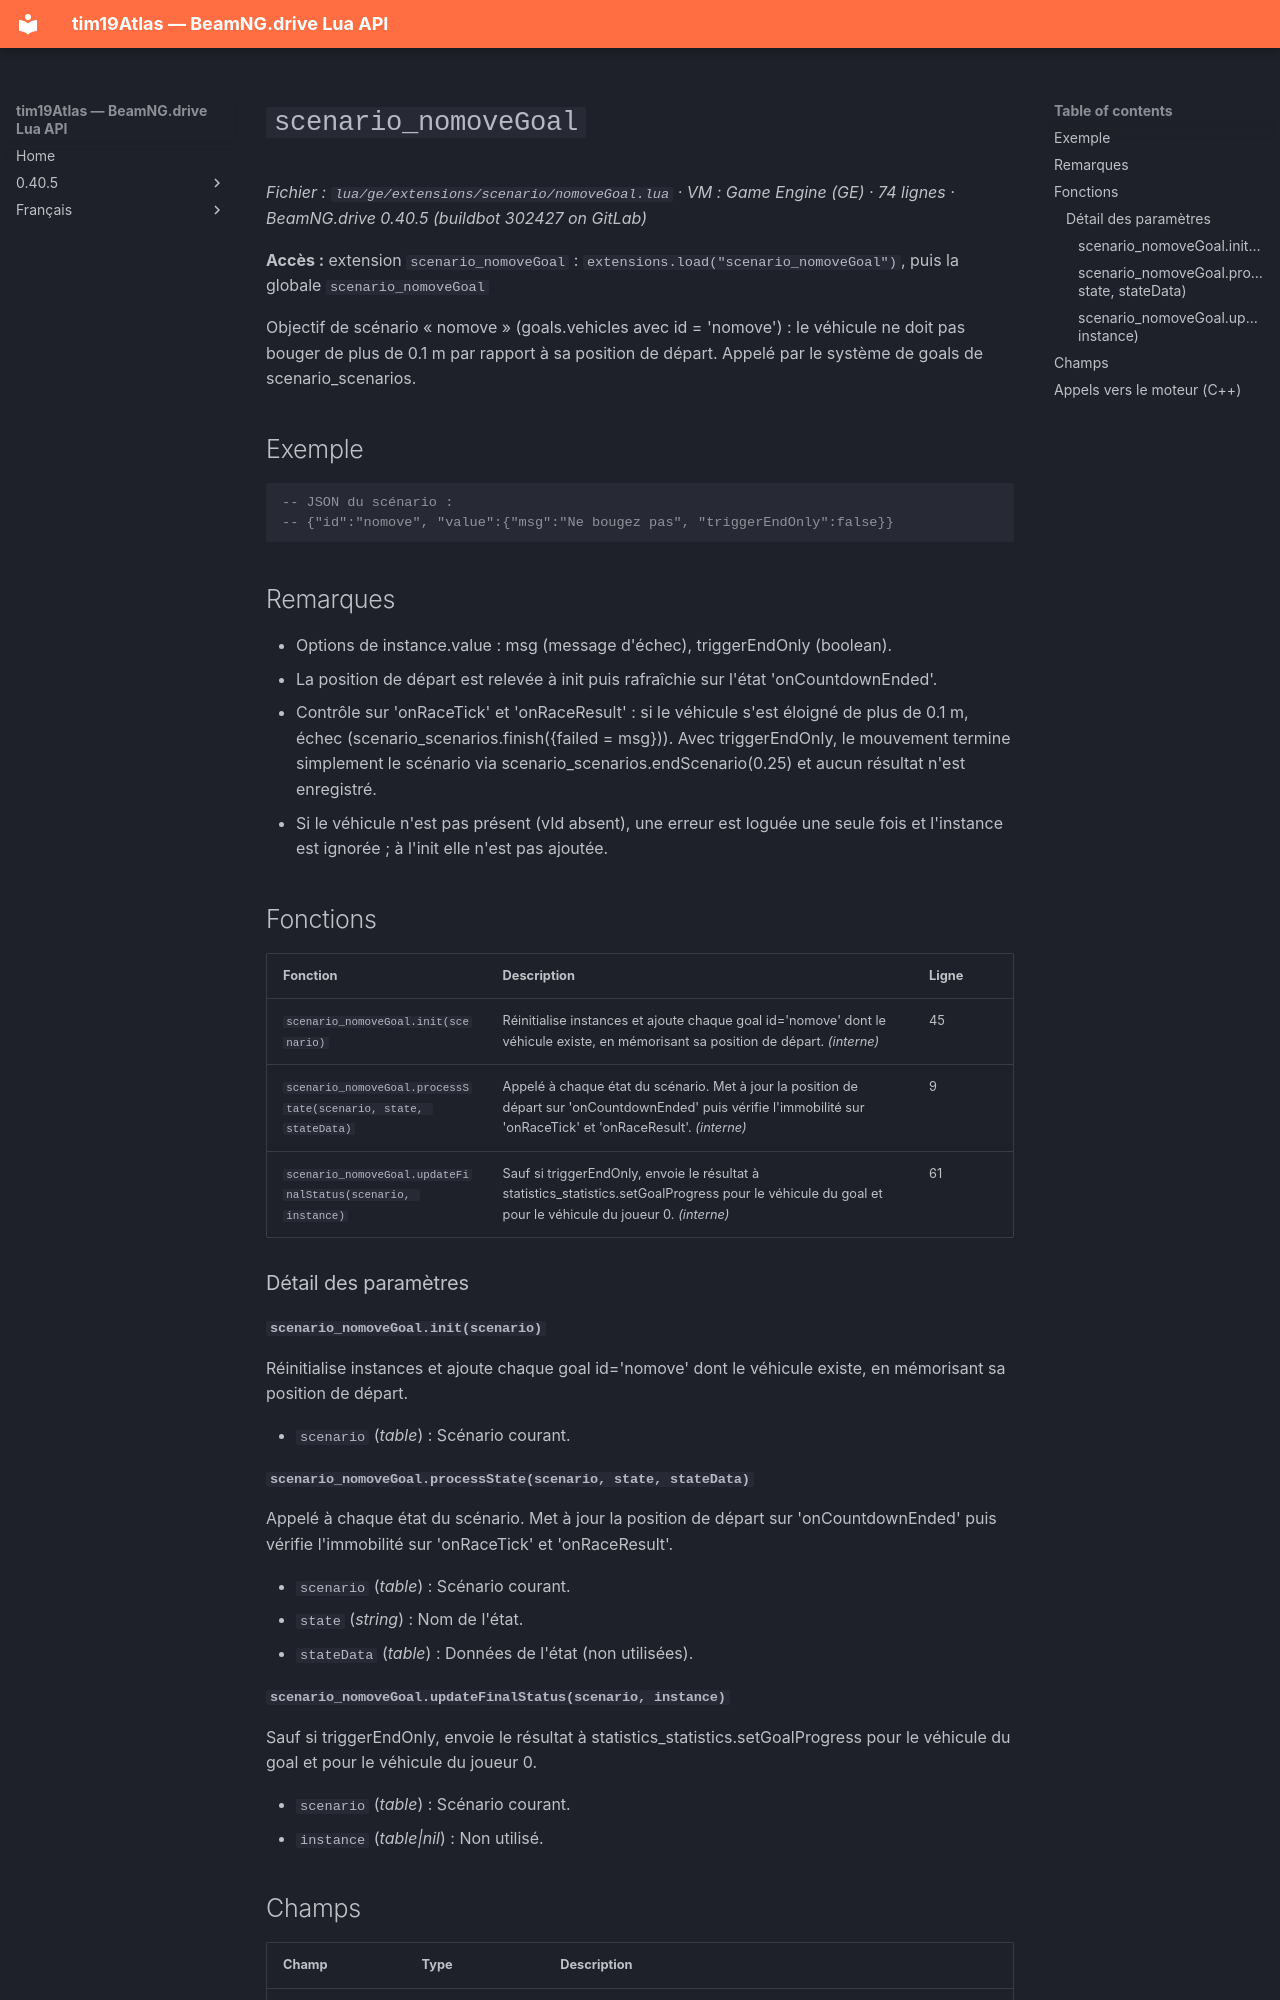

repository: Tim0219800/beamng-lua-atlas · page: fr/0.40.5/ge/extensions/scenario/nomoveGoal.html · generator: mkdocs

# `scenario_nomoveGoal`

*Fichier : `lua/ge/extensions/scenario/nomoveGoal.lua` · VM : Game Engine (GE) · 74 lignes · BeamNG.drive 0.40.5 (buildbot 302427 on GitLab)*

**Accès :** extension `scenario_nomoveGoal` : `extensions.load("scenario_nomoveGoal")`, puis la globale `scenario_nomoveGoal`

Objectif de scénario « nomove » (goals.vehicles avec id = 'nomove') : le véhicule ne doit pas bouger de plus de 0.1 m par rapport à sa position de départ. Appelé par le système de goals de scenario_scenarios.

## Exemple

```lua
-- JSON du scénario :
-- {"id":"nomove", "value":{"msg":"Ne bougez pas", "triggerEndOnly":false}}
```

## Remarques

- Options de instance.value : msg (message d'échec), triggerEndOnly (boolean).
- La position de départ est relevée à init puis rafraîchie sur l'état 'onCountdownEnded'.
- Contrôle sur 'onRaceTick' et 'onRaceResult' : si le véhicule s'est éloigné de plus de 0.1 m, échec (scenario_scenarios.finish({failed = msg})). Avec triggerEndOnly, le mouvement termine simplement le scénario via scenario_scenarios.endScenario(0.25) et aucun résultat n'est enregistré.
- Si le véhicule n'est pas présent (vId absent), une erreur est loguée une seule fois et l'instance est ignorée ; à l'init elle n'est pas ajoutée.

## Fonctions

| Fonction | Description | Ligne |
|---|---|---|
| `scenario_nomoveGoal.init(scenario)` | Réinitialise instances et ajoute chaque goal id='nomove' dont le véhicule existe, en mémorisant sa position de départ. *(interne)* | 45 |
| `scenario_nomoveGoal.processState(scenario, state, stateData)` | Appelé à chaque état du scénario. Met à jour la position de départ sur 'onCountdownEnded' puis vérifie l'immobilité sur 'onRaceTick' et 'onRaceResult'. *(interne)* | 9 |
| `scenario_nomoveGoal.updateFinalStatus(scenario, instance)` | Sauf si triggerEndOnly, envoie le résultat à statistics_statistics.setGoalProgress pour le véhicule du goal et pour le véhicule du joueur 0. *(interne)* | 61 |

### Détail des paramètres

#### `scenario_nomoveGoal.init(scenario)`

Réinitialise instances et ajoute chaque goal id='nomove' dont le véhicule existe, en mémorisant sa position de départ.

- `scenario` (*table*) : Scénario courant.

#### `scenario_nomoveGoal.processState(scenario, state, stateData)`

Appelé à chaque état du scénario. Met à jour la position de départ sur 'onCountdownEnded' puis vérifie l'immobilité sur 'onRaceTick' et 'onRaceResult'.

- `scenario` (*table*) : Scénario courant.
- `state` (*string*) : Nom de l'état.
- `stateData` (*table*) : Données de l'état (non utilisées).
